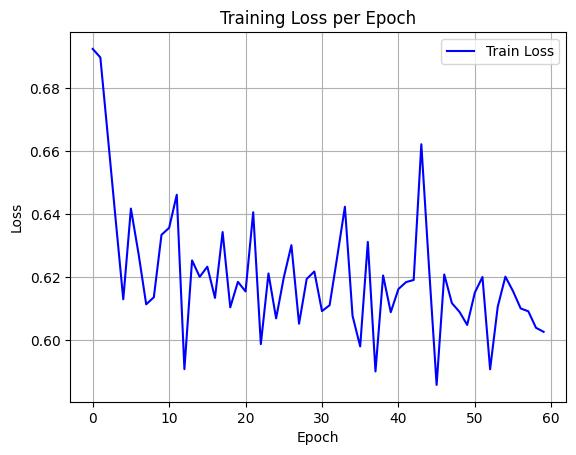

The file beside this chart, header and first rows:
epoch, train_loss
0, 0.6923
1, 0.6896
2, 0.6642
3, 0.6383
4, 0.613
5, 0.6417
6, 0.6274
7, 0.6114
8, 0.6136
9, 0.6334
10, 0.6356
11, 0.6461
12, 0.5908
13, 0.6253
14, 0.6201
15, 0.6233
16, 0.6134
17, 0.6343
18, 0.6104
19, 0.6185
20, 0.6155
21, 0.6405
22, 0.5987
23, 0.6211
24, 0.6069
25, 0.6198
26, 0.6301
27, 0.6052
28, 0.6194
29, 0.6218
30, 0.6092
31, 0.6111
32, 0.6265
33, 0.6423
34, 0.6077
35, 0.598
36, 0.6311
37, 0.5901
38, 0.6205
39, 0.6089
40, 0.6162
41, 0.6184
42, 0.6191
43, 0.6621
44, 0.6233
45, 0.5858
46, 0.6208
47, 0.6117
48, 0.609
49, 0.6048
50, 0.6151
51, 0.62
52, 0.5908
53, 0.6106
54, 0.6201
55, 0.6155
56, 0.6101
57, 0.6092
58, 0.6039
59, 0.6026
